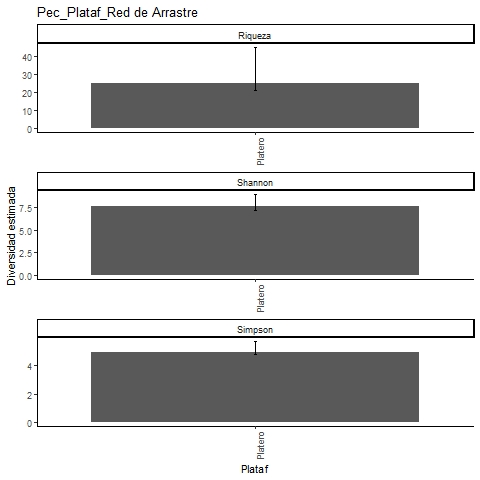

The file beside this chart, header and first rows:
, Site, Diversity, Observed, Estimator, s.e., LCL, UCL, n, S.obs, SC
1, A, Species richness, 20, 24.88, 4.82, 20.97, 44.59, 223, 20, 0.9688
2, A, Shannon diversity, 7.185, 7.635, 0.644, 7.185, 8.898, 223, 20, 0.9688
3, A, Simpson diversity, 4.803, 4.887, 0.392, 4.803, 5.656, 223, 20, 0.9688
